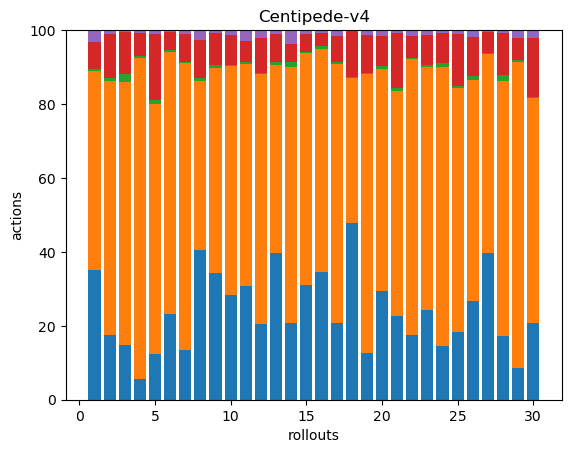

Data behind this chart, as committed beside it:
90, 138, 1, 19, 8, 0, 0, 0, 0, 0, 0, 0, 0, 0, 0, 0, 0, 0
46, 181, 2, 31, 3, 0, 0, 0, 0, 0, 0, 0, 0, 0, 0, 0, 0, 0
59, 286, 8, 46, 2, 0, 0, 0, 0, 0, 0, 0, 0, 0, 0, 0, 0, 0
13, 199, 1, 14, 2, 0, 0, 0, 0, 0, 0, 0, 0, 0, 0, 0, 0, 0
21, 114, 2, 30, 2, 0, 0, 0, 0, 0, 0, 0, 0, 0, 0, 0, 0, 0
81, 249, 2, 17, 2, 0, 0, 0, 0, 0, 0, 0, 0, 0, 0, 0, 0, 0
59, 343, 1, 33, 5, 0, 0, 0, 0, 0, 0, 0, 0, 0, 0, 0, 0, 0
106, 119, 2, 27, 7, 0, 0, 0, 0, 0, 0, 0, 0, 0, 0, 0, 0, 0
91, 147, 2, 23, 2, 0, 0, 0, 0, 0, 0, 0, 0, 0, 0, 0, 0, 0
100, 218, 1, 28, 5, 0, 0, 0, 0, 0, 0, 0, 0, 0, 0, 0, 0, 0
96, 187, 2, 18, 8, 1, 0, 0, 0, 0, 0, 0, 0, 0, 0, 0, 0, 0
60, 197, 1, 28, 6, 0, 0, 0, 0, 0, 0, 0, 0, 0, 0, 0, 0, 0
102, 131, 2, 19, 3, 0, 0, 0, 0, 0, 0, 0, 0, 0, 0, 0, 0, 0
120, 398, 8, 29, 19, 2, 0, 0, 0, 0, 0, 0, 0, 0, 0, 0, 0, 0
95, 192, 1, 15, 3, 0, 0, 0, 0, 0, 0, 0, 0, 0, 0, 0, 0, 0
103, 180, 2, 11, 2, 0, 0, 0, 0, 0, 0, 0, 0, 0, 0, 0, 0, 0
65, 220, 2, 22, 5, 0, 0, 0, 0, 0, 0, 0, 0, 0, 0, 0, 0, 0
224, 184, 1, 58, 1, 0, 0, 0, 0, 0, 0, 0, 0, 0, 0, 0, 0, 0
36, 214, 1, 29, 4, 0, 0, 0, 0, 0, 0, 0, 0, 0, 0, 0, 0, 0
76, 155, 2, 21, 4, 0, 0, 0, 0, 0, 0, 0, 0, 0, 0, 0, 0, 0
62, 166, 2, 41, 2, 0, 0, 0, 0, 0, 0, 0, 0, 0, 0, 0, 0, 0
91, 387, 1, 31, 8, 0, 0, 0, 0, 0, 0, 0, 0, 0, 0, 0, 0, 0
93, 253, 2, 31, 5, 0, 0, 0, 0, 0, 0, 0, 0, 0, 0, 0, 0, 0
36, 187, 3, 20, 2, 0, 0, 0, 0, 0, 0, 0, 0, 0, 0, 0, 0, 0
69, 249, 2, 53, 3, 1, 0, 0, 0, 0, 0, 0, 0, 0, 0, 0, 0, 0
88, 198, 4, 35, 6, 0, 0, 0, 0, 0, 0, 0, 0, 0, 0, 0, 0, 0
166, 226, 1, 24, 2, 0, 0, 0, 0, 0, 0, 0, 0, 0, 0, 0, 0, 0
38, 152, 3, 25, 2, 0, 0, 0, 0, 0, 0, 0, 0, 0, 0, 0, 0, 0
21, 205, 1, 15, 5, 0, 0, 0, 0, 0, 0, 0, 0, 0, 0, 0, 0, 0
52, 151, 1, 40, 5, 0, 0, 0, 0, 0, 0, 0, 0, 0, 0, 0, 0, 0
